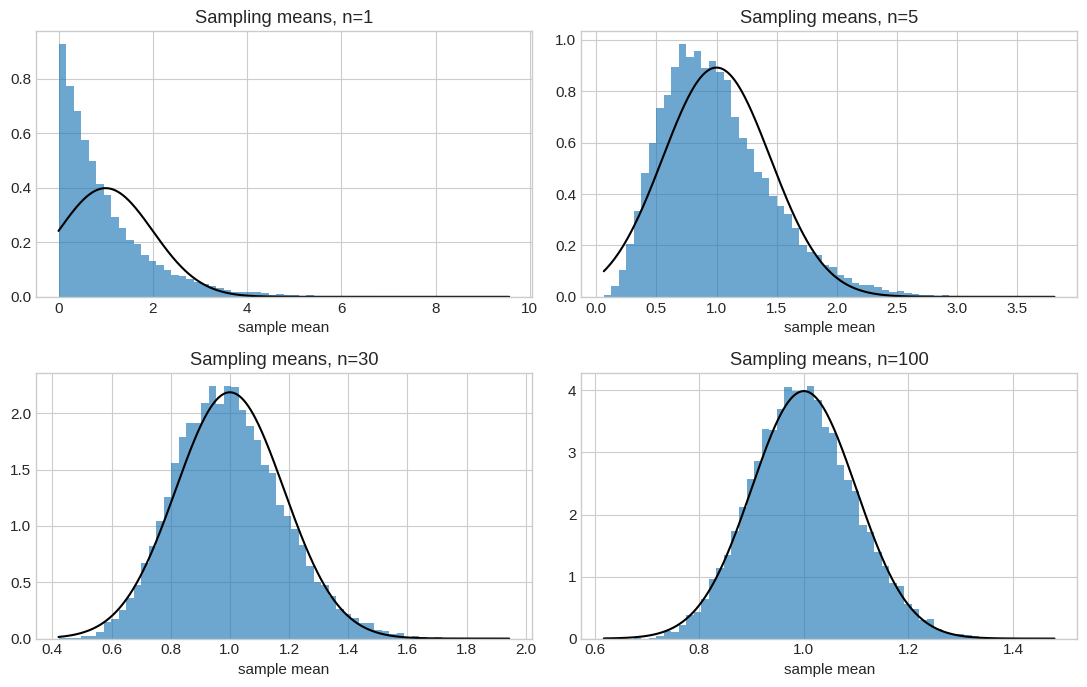

This figure's Python source:
import math
import numpy as np
import pandas as pd
import matplotlib.pyplot as plt
from scipy import stats

plt.style.use("seaborn-v0_8-whitegrid")
plt.rcParams.update({"figure.figsize": (8, 4.5), "font.size": 11})
rng = np.random.default_rng(42)


# CLT simulation using a strongly right-skewed Exponential population
sample_sizes = [1, 5, 30, 100]
repetitions = 20_000
fig, ax = plt.subplots(2, 2, figsize=(11, 7))

for current_ax, n in zip(ax.flat, sample_sizes):
    means = rng.exponential(scale=1, size=(repetitions, n)).mean(axis=1)
    current_ax.hist(means, bins=60, density=True, alpha=.65)
    grid = np.linspace(means.min(), means.max(), 400)
    current_ax.plot(grid, stats.norm.pdf(grid, loc=1, scale=1/np.sqrt(n)), color="black")
    current_ax.set_title(f"Sampling means, n={n}")
    current_ax.set_xlabel("sample mean")

plt.tight_layout()


# Verify the mean and standard error numerically
population_mu, population_sigma, n = 1, 1, 64
means = rng.exponential(scale=population_mu, size=(50_000, n)).mean(axis=1)

print(f"Mean of sample means: {means.mean():.4f} (theory {population_mu})")
print(f"SD of sample means:   {means.std():.4f} (theory {population_sigma/np.sqrt(n):.4f})")
